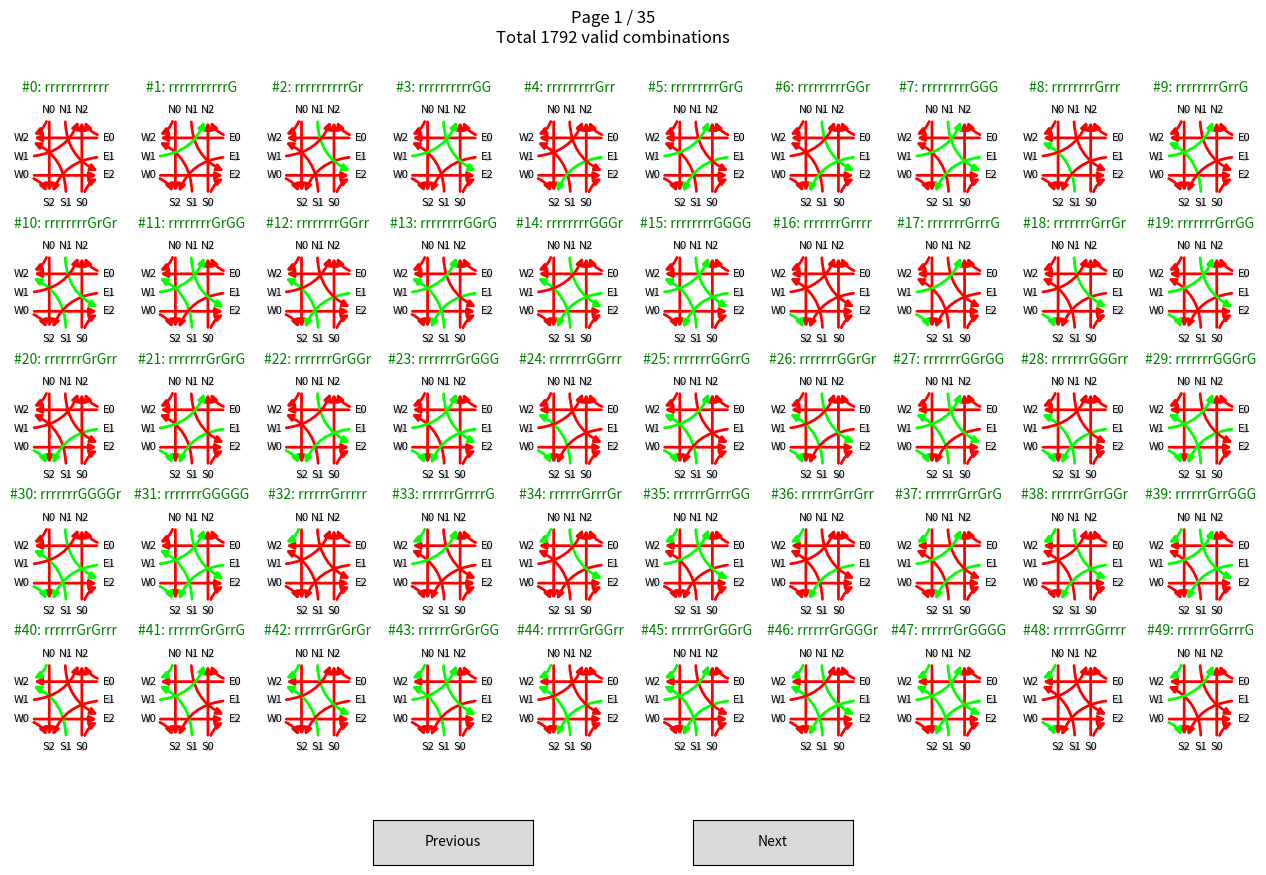
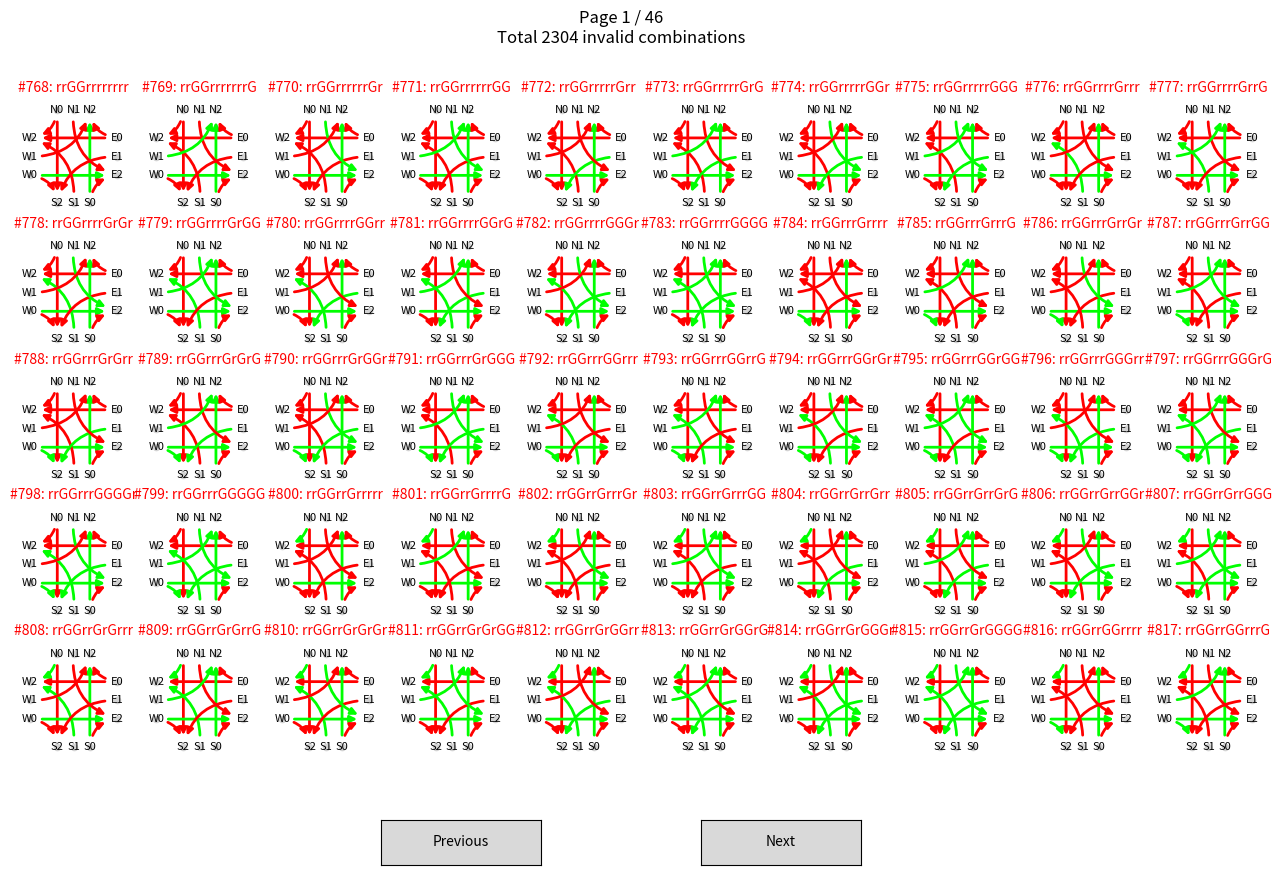

Generate these figures, in order, with matplotlib:
import matplotlib.pyplot as plt
import matplotlib.gridspec as gridspec
import networkx as nx
import math
import itertools
from matplotlib.widgets import Button

def check_state_possible(phase_string: str):
  assert len(phase_string) == 12
  ANS, AEW, ASN, AWE, RSE, REN, RNW, RWS, LSW, LES, LNE, LWN = map(lambda c: True if c == 'G' else False, phase_string)

  if (ANS and AEW or ANS and AWE or ASN and AEW or ASN and AWE):
    return False

  return True

class stateViewer:
  def __init__(self, combinations, isValid, G, pos, colourMap, rows, cols):
    self.combinations = combinations
    self.isValid = isValid
    self.G = G
    self.pos = pos
    self.colourMap = colourMap
    self.rows = rows
    self.cols = cols
    self.perPage = rows * cols
    self.currentPage = 0

    self.fig = plt.figure(figsize=(16, 9))
    self._setup_buttons()
    self.draw_page(0)

  def nextPage(self, event):
    if (self.currentPage + 1) * self.perPage < len(combinations):
      self.currentPage += 1
      self.draw_page(self.currentPage)

  def prevPage(self, event):
    if self.currentPage > 0:
      self.currentPage -= 1
      self.draw_page(self.currentPage)

  def _setup_buttons(self):
    self.axnext = plt.axes([0.55, 0.03, 0.1, 0.05])
    self.axprev = plt.axes([0.35, 0.03, 0.1, 0.05])

    self.bnext = Button(self.axnext, 'Next')
    self.bprev = Button(self.axprev, 'Previous')
    self.bnext.on_clicked(self.nextPage)
    self.bprev.on_clicked(self.prevPage)

  def _draw_phase(self, phase_string, ax):
    colours = [self.colourMap[c] for c in phase_string]

    # print(pos)
    nx.draw_networkx_nodes(self.G, self.pos, ax=ax, node_size=20, node_color='lightgray')
    nx.draw_networkx_labels(self.G, self.pos, ax=ax, font_size=8)
    nx.draw_networkx_edges(self.G, self.pos, edgelist=aheadEdges, edge_color=colours[:len(aheadEdges)], width=2, arrows=True, ax=ax)
    nx.draw_networkx_edges(self.G, self.pos, edgelist=rightEdges, edge_color=colours[len(aheadEdges):len(aheadEdges) + len(rightEdges)], connectionstyle=f'arc3,rad=-0.4', width=2, arrows=True, ax=ax)
    nx.draw_networkx_edges(self.G, self.pos, edgelist=leftEdges, edge_color=colours[-len(leftEdges):], connectionstyle=f'arc3,rad=0.4', width=2, arrows=True, ax=ax)

    return

  def draw_page(self, page):
    gs = gridspec.GridSpec(self.rows, self.cols, figure=self.fig)
    start = page * self.perPage
    end = min(start + self.perPage, len(self.combinations))

    # Remove old plot axes (axes that are used for previous page)
    for ax in [a for a in self.fig.get_axes() if a.get_title() != '']:
      ax.remove()

    for i, idx in enumerate(range(start, end)):
      thisState = self.combinations[idx]

      ax = self.fig.add_subplot(gs[i]) 
      ax.set_axis_off()

      self._draw_phase(thisState[1], ax)

      ax.set_title(f"#{thisState[0]}: {thisState[1]}")
      ax.title.set_fontsize(10)
      if (check_state_possible(thisState[1])):
        ax.title.set_color('green')
      else:
        ax.title.set_color('red')
    
    self.fig.suptitle(f"Page {page + 1} / {len(self.combinations) // self.perPage}\nTotal {len(self.combinations)} {'valid' if self.isValid else 'invalid'} combinations")
    self.fig.subplots_adjust(bottom=0.15)
    self.fig.canvas.draw_idle()

colourMap = {
  'r': 'red',
  # 'y': 'yellow',
  # 'g': 'green',
  'G': 'lime'
}

combinations = list(map(''.join, itertools.product(colourMap.keys(), repeat=12)))

validCombinations: list[tuple[int, str]] = []
invalidCombinations: list[tuple[int, str]] = []

for i in range(len(combinations)):
  if check_state_possible(combinations[i]):
    validCombinations.append((i, combinations[i]))
  else:
    invalidCombinations.append((i, combinations[i]))

print(f"Total {len(combinations)} combinations, of which {len(validCombinations)} valid ({100 * len(validCombinations) / len(combinations)} %)")

# Generate the intersection shape
G = nx.DiGraph()

intersectionArmPositions = {'N': (0, 1), 'E': (1, 0), 'S': (0, -1), 'W': (-1, 0)}
intersectionArmAngles = {'N': 180, 'E': 270, 'S': 0, 'W': 90}
intersectionArmLanes = {'N': (2, 1), 'E': (2, 1), 'S': (2, 1), 'W': (2, 1)}

pos = {}

for (armName, armBasePos) in intersectionArmPositions.items():
  armAngle = intersectionArmAngles.get(armName)
  armLanes = intersectionArmLanes.get(armName)

  laneSpread = 0.75

  if (armAngle is not None and armLanes is not None):
    numberLanes = armLanes[0] + armLanes[1]
    laneStep = laneSpread / (numberLanes - 1)
    for i in range(numberLanes):
      # + / - are to get Lane 0 be right most in driving direction
      node_x = armBasePos[0] - math.cos(intersectionArmAngles[armName] * math.pi/180) * (i * laneStep - laneSpread / 2)
      node_y = armBasePos[1] + math.sin(intersectionArmAngles[armName] * math.pi/180) * (i * laneStep - laneSpread / 2)

      pos[armName + str(i)] = (round(node_x, 5), round(node_y, 1))

  G.add_nodes_from(pos.keys())
  aheadEdges = [('N0', 'S2'), ('E0', 'W2'), ('S0', 'N2'), ('W0', 'E2')]
  rightEdges = [('S0', 'E2'), ('E0', 'N2'), ('N0', 'W2'), ('W0', 'S2')]
  leftEdges = [('S1', 'W2'), ('E1', 'S2'), ('N1', 'E2'), ('W1', 'N2')]

commonKwargs = {'G': G, 'pos': pos, 'colourMap': colourMap, 'rows': 5, 'cols': 10}

validViewer = stateViewer(combinations=validCombinations, isValid=True, **commonKwargs)
invalidViewer = stateViewer(combinations=invalidCombinations, isValid=False, **commonKwargs)

plt.show()
